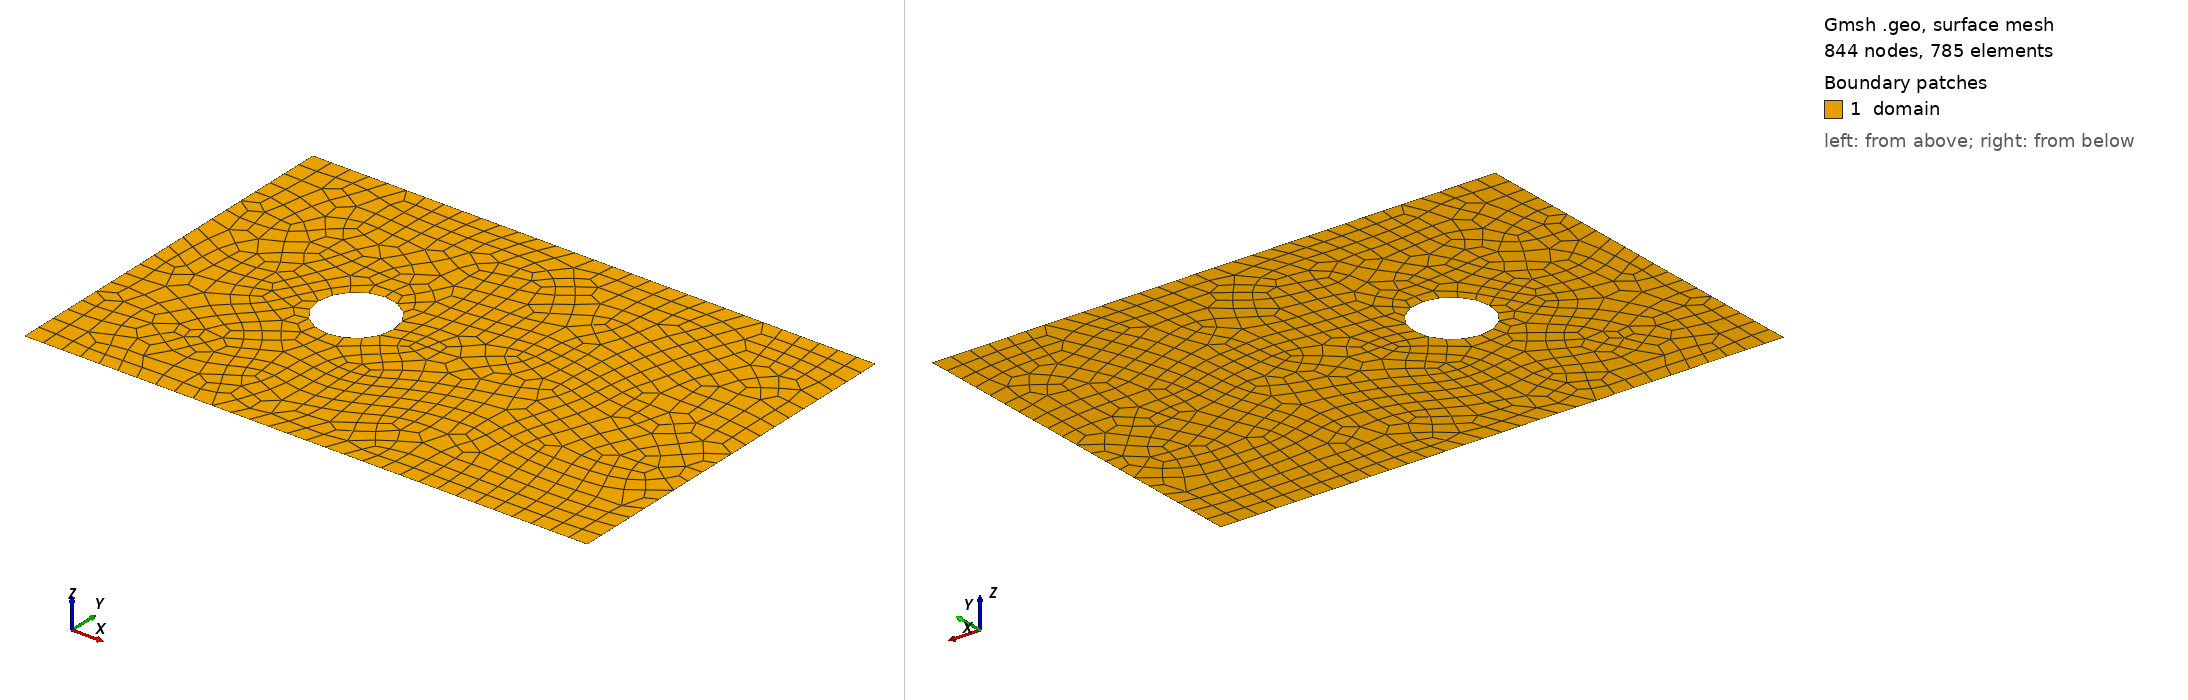

Gmsh geometry script, surface-meshed: 844 nodes, 785 surface elements. Boundary patches (legend numbers): 1 domain. Left view from above one corner, right view from below the opposite corner. Legend entries are the model's physical surfaces. The drawing asked Gmsh for element sizes between 1% and 20% of the model's largest extent; the script's own settings can give other sizes.

=== plate_hole_circle_unit.geo (drawn) ===
// Mesh size - adjusted for the new scale
lc = 0.1; 

// Domain boundaries
xmin =  0.0;
xmax =  3.0;
ymin = -1.0;
ymax =  1.0;

Point(1) = {xmin, ymin, 0, lc};
Point(2) = {xmax, ymin, 0, lc};
Point(3) = {xmax, ymax, 0, lc};
Point(4) = {xmin, ymax, 0, lc};

// Circle parameters (scaled to fit inside the 2x2 box)
radius = 0.2;
xc = 1.0;
yc = 0.0;

Point(5) = {xc, yc, 0, lc};      // Center
Point(6) = {xc + radius, yc, 0, lc};
Point(7) = {xc, yc + radius, 0, lc};
Point(8) = {xc - radius, yc, 0, lc};
Point(9) = {xc, yc - radius, 0, lc};

// Square Boundary
Line(1) = {1, 2};
Line(2) = {2, 3};
Line(3) = {3, 4};
Line(4) = {4, 1};

// Circle Boundary
Circle(5) = {6, 5, 7};
Circle(6) = {7, 5, 8};
Circle(7) = {8, 5, 9};
Circle(8) = {9, 5, 6};

// Loops
// Outer loop should be counter-clockwise; inner loop (hole) clockwise
Curve Loop(1) = {1, 2, 3, 4};
Curve Loop(2) = {5, 6, 7, 8};

Plane Surface(1) = {1, 2};

// Recombine to create unstructured quads
Recombine Surface {1};

// Physical Groups
Physical Curve("bottom", 1) = {1};
Physical Curve("outflow", 2) = {2};
Physical Curve("top", 3) = {3};	
Physical Curve("inflow", 4) = {4};
Physical Curve("circle_boundary", 5) = {5, 6, 7, 8};
Physical Surface("domain") = {1};
